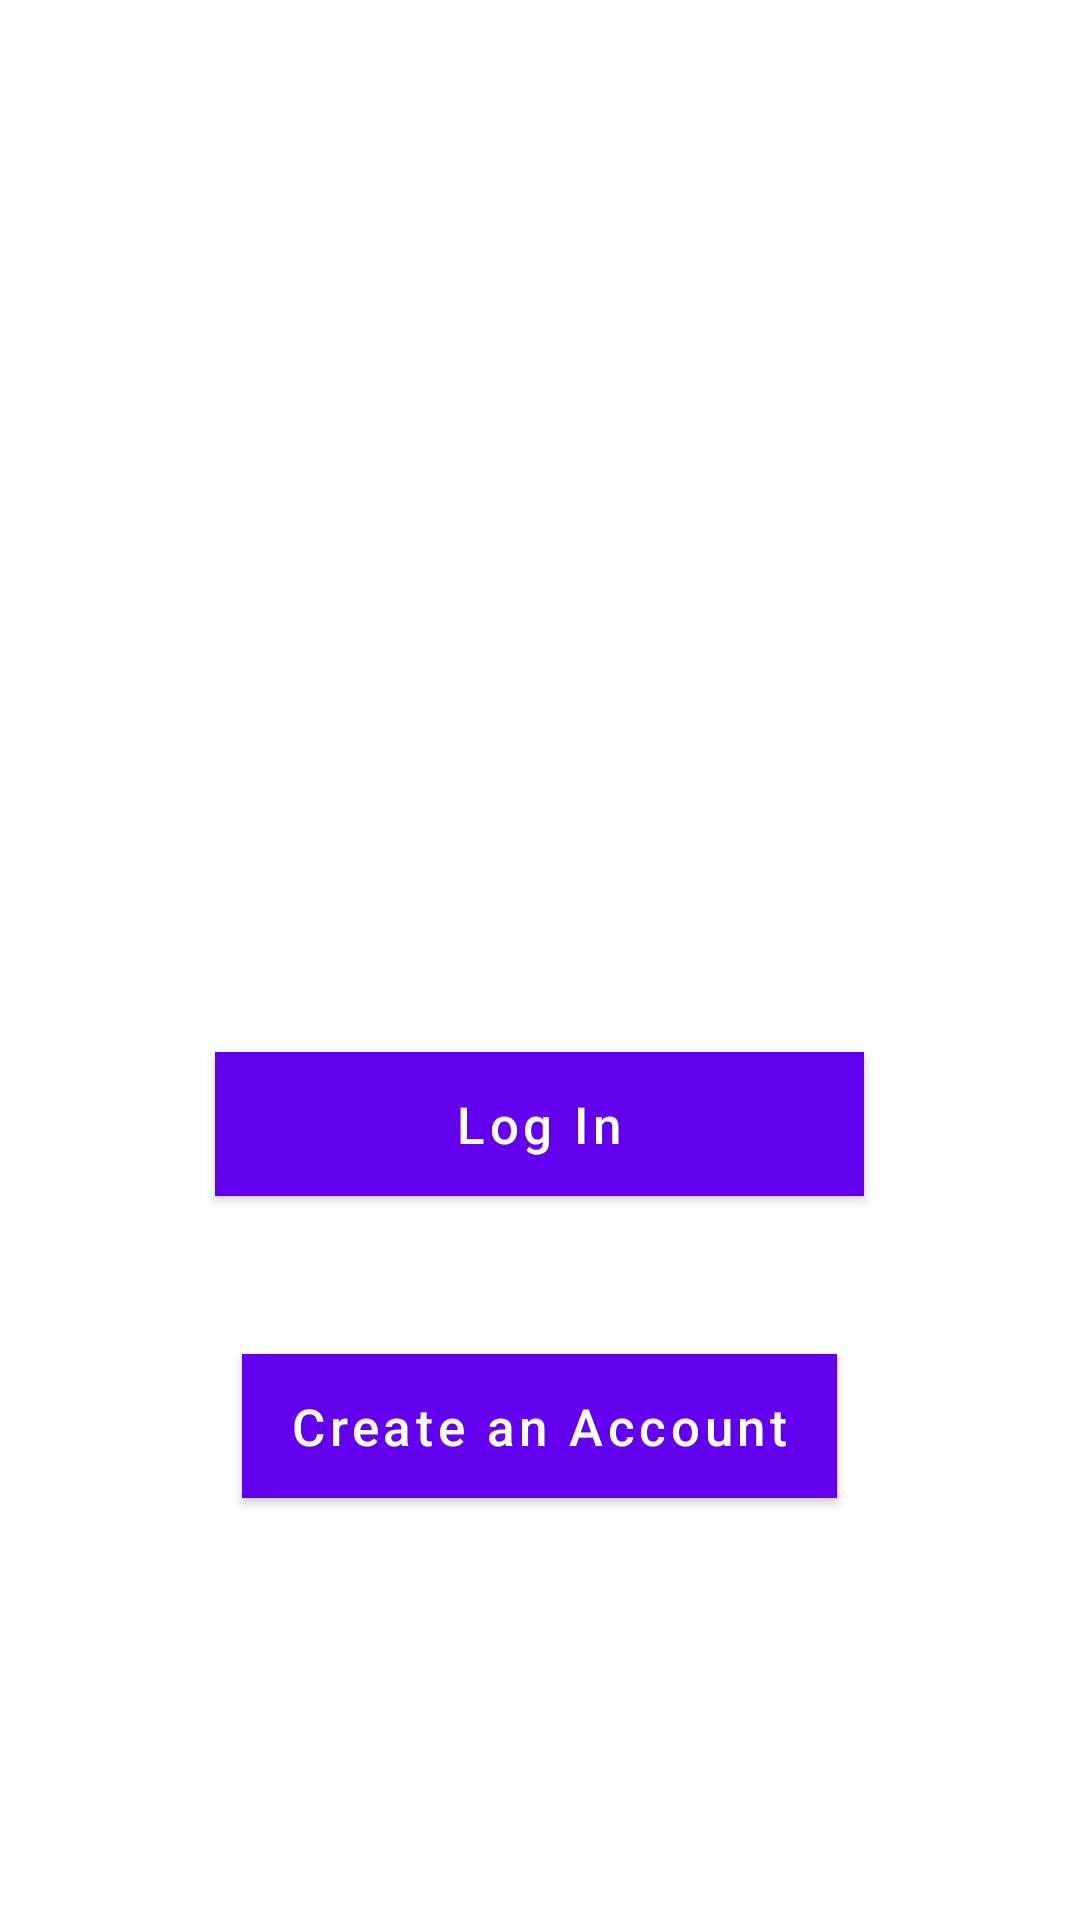

The Android layout XML behind this screen, and the referenced resources:
<!-- AndroidManifest.xml: application theme Theme.PhoneSearch -->
<!-- res/layout/activity_login.xml -->
<?xml version="1.0" encoding="UTF-8"?>
<RelativeLayout
    tools:context="com.example.phonesearch.Login"
    android:background="@drawable/background"
    android:layout_height="match_parent"
    android:layout_width="match_parent"
    xmlns:tools="http://schemas.android.com/tools" xmlns:app="http://schemas.android.com/apk/res-auto"
    xmlns:android="http://schemas.android.com/apk/res/android">

    <TextView
        android:layout_height="wrap_content"
        android:layout_width="match_parent"
        android:textStyle="bold"
        android:gravity="center"
        android:layout_margin="50dp"
        android:textSize="35dp"
        android:textColor="@color/white"
        android:text="PhoneSearch"
        android:id="@+id/header"/>

    <EditText
        android:background="#30ffffff"
        android:layout_height="wrap_content"
        android:layout_width="match_parent"
        android:layout_margin="10dp"
        android:textSize="20dp"
        android:textColor="@color/white"
        android:id="@+id/usernamelg"
        android:padding="20dp"
        android:textColorHint="@color/white"
        android:hint="Username"
        android:layout_below="@id/header"/>

    <EditText
        android:background="#30ffffff"
        android:layout_height="wrap_content"
        android:layout_width="match_parent"
        android:layout_margin="10dp"
        android:textSize="20dp"
        android:textColor="@color/white"
        android:id="@+id/passwordlg"
        android:padding="20dp"
        android:textColorHint="@color/white"
        android:hint="Password"
        android:layout_below="@id/usernamelg"/>

    <com.google.android.material.button.MaterialButton
        android:background="@android:color/holo_purple"
        android:layout_height="wrap_content"
        android:layout_width="wrap_content"
        android:textSize="17dp"
        android:text="Log In"
        android:id="@+id/loginbtn"
        android:layout_below="@id/passwordlg"
        android:textAppearance="@style/TextAppearance.MaterialComponents.Button"
        android:paddingRight="80dp"
        android:paddingLeft="80dp"
        android:layout_marginBottom="15dp"
        android:layout_marginTop="30dp"
        android:layout_centerHorizontal="true"
        android:textAllCaps="false"/>

    <TextView
        android:layout_height="wrap_content"
        android:layout_width="wrap_content"
        android:textSize="17dp"
        android:textColor="@color/white"
        android:text="or"
        android:id="@+id/addon"
        android:layout_below="@id/loginbtn"
        android:layout_centerHorizontal="true"/>

    <com.google.android.material.button.MaterialButton
        android:background="@android:color/holo_purple"
        android:layout_height="wrap_content"
        android:layout_width="wrap_content"
        android:textSize="17dp"
        android:text="Create an Account"
        android:id="@+id/createAcc"
        android:layout_below="@id/addon"
        android:layout_marginTop="15dp"
        android:layout_centerHorizontal="true"
        android:textAllCaps="false"/>

    <com.google.android.material.button.MaterialButton
        android:background="@android:color/transparent"
        android:layout_height="wrap_content"
        android:layout_width="wrap_content"
        android:layout_margin="20dp"
        android:textSize="17dp"
        android:text="Forgot Password?"
        android:id="@+id/forgotpw"
        android:layout_below="@id/createAcc"
        android:layout_centerHorizontal="true"
        android:textAllCaps="false"/>

    <TextView
        android:layout_height="match_parent"
        android:layout_width="match_parent"
        android:gravity="bottom|center"
        android:textSize="17dp"
        android:textColor="@color/white"
        android:text="TheOrphans@2023"
        android:id="@+id/trademark"
        android:layout_centerHorizontal="true"/>

</RelativeLayout>
<!-- resources referenced by this layout -->
<resources>
  <style name="Theme.PhoneSearch" parent="Theme.MaterialComponents.DayNight.DarkActionBar">
          
          <item name="colorPrimary">@color/purple_500</item>
          <item name="colorPrimaryVariant">@color/purple_700</item>
          <item name="colorOnPrimary">@color/white</item>
          
          <item name="colorSecondary">@color/teal_200</item>
          <item name="colorSecondaryVariant">@color/teal_700</item>
          <item name="colorOnSecondary">@color/black</item>
          
          <item name="android:statusBarColor">?attr/colorPrimaryVariant</item>
          
      </style>
  <!-- not gathered from this repository: default colours our renderer supplied (Android Studio template values) -->
  <color name="purple_500">#FF6200EE</color>
  <color name="purple_700">#FF3700B3</color>
  <color name="teal_200">#FF03DAC5</color>
  <color name="teal_700">#FF018786</color>
  <color name="black">#FF000000</color>
  <color name="white">#FFFFFFFF</color>
</resources>
